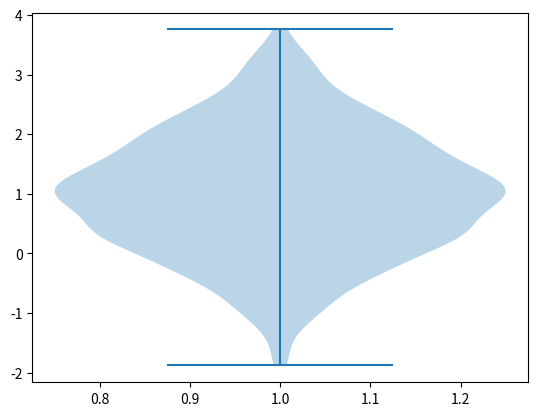

Write Python code to recreate this figure.
import random
import matplotlib.pyplot as plt
import numpy as np

r = random.random()

plt.violinplot(dataset=np.random.normal(1, 1, 1000))
plt.show()
